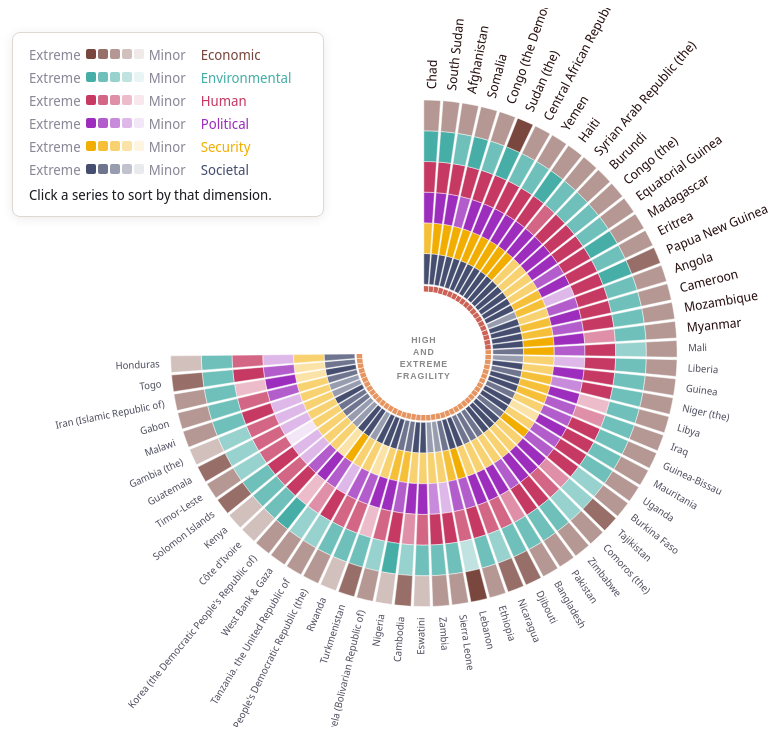
D3 v7 page, settled after 360 driven frames (6 s of simulated time); the page loaded 2 data file(s).


      // ─── DATA & I18N ──────────────────────────────────────────────────────────────
      Promise.all([
        d3.tsv("data-new.tsv", (d) => {
          // Fix European comma decimal separator before autoType
          const fixed = {};
          for (const [k, v] of Object.entries(d)) {
            fixed[k] = typeof v === "string" ? v.replace(",", ".") : v;
          }
          return d3.autoType(fixed);
        }),
        d3.json("locales.json"),
      ]).then(([contexts, locales]) => {
        const lang = new URLSearchParams(window.location.search).get("lang") || "en";
        const t = locales[lang] || locales["en"];

        // Apply static DOM translations
        document.title = t.title;
        const searchEl = document.getElementById("search");
        if (searchEl) searchEl.placeholder = t.search_placeholder;
        document.getElementById("legend-hint").textContent = t.legend_hint;
        document.getElementById("tt-total-label").textContent = t.overall_score;

        const nameKey = lang === "fr" ? "country-fr" : "country";

      // ─── DIMENSIONS ───────────────────────────────────────────────────────────────
      const dims = [
        { key: "soc", label: t.dims.soc, color: "#464E70" },
        { key: "sec", label: t.dims.sec, color: "#F2AE00" },
        { key: "pol", label: t.dims.pol, color: "#9D2EBD" },
        { key: "hum", label: t.dims.hum, color: "#C63963" },
        { key: "env", label: t.dims.env, color: "#46AEA7" },
        { key: "eco", label: t.dims.eco, color: "#7A473E" },
      ];

      // Categorical scale: 1 = most fragile (full color), 5 = least fragile (pale)

      // ─── HELPERS ──────────────────────────────────────────────────────────────────
      function paleTint(hex, s) {
        const c = d3.color(hex);
        return d3
          .rgb(
            c.r + (255 - c.r) * s,
            c.g + (255 - c.g) * s,
            c.b + (255 - c.b) * s,
          )
          .formatHex();
      }

      function dimFill(dimKey, ctx) {
        const d = dims.find((x) => x.key === dimKey);
        const cat = ctx[dimKey]; // 1 (most fragile) → 5 (least fragile)
        const tintAmount = (cat - 1) / 4 * 0.88;
        return paleTint(d.color, tintAmount);
      }

      // ─── BUILD SCALE LEGEND ────────────────────────────────────────────────────────
      [...dims].reverse().forEach((d) => {
        const row = document.createElement("div");
        row.className = "scale-row";
        row.dataset.key = d.key;
        const swatches = [1, 2, 3, 4, 5].map(cat => {
          const color = paleTint(d.color, (cat - 1) / 4 * 0.88);
          return `<div class="scale-swatch" style="background:${color}" title="${t.category} ${cat}"></div>`;
        }).join("");
        row.innerHTML = `
      <span class="scale-end">${t.scale_extreme}</span>
      <div class="scale-swatches">${swatches}</div>
      <span class="scale-end">${t.scale_minor}</span>
      <span class="scale-name" style="color:${d.color}">${d.label}</span>`;
        document.getElementById("scale-legend").appendChild(row);
      });

      // ─── SORTING & REDRAW ─────────────────────────────────────────────────────────
      let sortByDim = null; // Track which dimension we're sorting by
      let arcGroups = []; // Will hold arc group data

      function redrawVisualization() {
        // Clear previous SVG content except background
        d3.selectAll(".seg-group").remove();
        arcGroups = [];

        // Create a sorted copy of contexts
        let sortedContexts = [...contexts];
        if (sortByDim) {
          sortedContexts.sort((a, b) => a[sortByDim] - b[sortByDim]);
        } else {
          sortedContexts.sort((a, b) => a.overall - b.overall);
        }

        // Redraw segments in new order
        sortedContexts.forEach((ctx, i) => {
          drawSegment(ctx, i, sortedContexts);
        });
      }

      function drawSegment(ctx, i, sortedContexts) {
        const t0 = angleStart + i * (segAngle + gapAngle);
        const t1 = t0 + segAngle;
        const tMid = (t0 + t1) / 2;

        const g = svg.append("g").attr("class", "seg-group").attr("data-i", i);
        const patches = [];

        // 6 dim rings
        dims.forEach((dim, j) => {
          const rIn = innerR + j * ringThick;
          const rOut = innerR + (j + 1) * ringThick;
          const fill = dimFill(dim.key, ctx);

          const path = g
            .append("path")
            .attr("transform", `translate(${cx},${cy})`)
            .attr(
              "d",
              arcGen({
                innerRadius: rIn,
                outerRadius: rOut,
                startAngle: t0,
                endAngle: t1,
              }),
            )
            .attr("fill", fill)
            .attr("stroke", "#FFFFFF")
            .attr("stroke-width", 0.5);

          patches.push({ path, dim, j, fill });
        });

        // Thin tier marker on inner edge
        const tierCol = ctx.tier === "extreme" ? "#BF3A2B" : "#E07B39";
        g.append("path")
          .attr("transform", `translate(${cx},${cy})`)
          .attr(
            "d",
            arcGen({
              innerRadius: innerR - 8,
              outerRadius: innerR - 2,
              startAngle: t0,
              endAngle: t1,
            }),
          )
          .attr("fill", tierCol)
          .attr("opacity", 0.8);

        // Ghost arc for hover
        g.append("path")
          .attr("transform", `translate(${cx},${cy})`)
          .attr(
            "d",
            arcGen({
              innerRadius: innerR - 9,
              outerRadius: outerR + 3,
              startAngle: t0,
              endAngle: t1,
            }),
          )
          .attr("fill", "transparent")
          .attr("cursor", "pointer")
          .on("mousemove", (ev) => showTip(ev, ctx, i, patches))
          .on("mouseleave", () => {
            hideTip();
            if (highlighted === null) resetAll();
          })
          .on("click", () => handleClick(i));

        // ── Country name label
        const labelR = outerR + 12;
        const lx = cx + labelR * Math.sin(tMid);
        const ly = cy - labelR * Math.cos(tMid);

        const tMidDeg = ((((tMid * 180) / Math.PI) % 360) + 360) % 360;
        const flip = tMidDeg > 180;
        const rotDeg = tMidDeg - 90 + (flip ? 180 : 0);
        const anchor = flip ? "end" : "start";

        g.append("text")
          .attr("class", "ctry-lbl")
          .attr("transform", `translate(${lx},${ly}) rotate(${rotDeg})`)
          .attr("text-anchor", anchor)
          .attr("dominant-baseline", "middle")
          .attr("font-family", "'Noto Sans Display',sans-serif")
          .attr("font-size", ctx.tier === "extreme" ? 14.0 : 11.0)
          .attr("font-weight", ctx.tier === "extreme" ? 500 : 400)
          .attr("fill", ctx.tier === "extreme" ? "#271010" : "#505060")
          .style("pointer-events", "none")
          .text(ctx[nameKey]);

        arcGroups.push({ ctx, patches, g });
      }

      // ─── SVG SETUP ────────────────────────────────────────────────────────────────
      const W = 750,
        H = 750;
      const cx = 482,
        cy = 375;

      // Geometry
      const innerR = 75;
      const outerR = 275;
      const bandThick = outerR - innerR; // 195
      const ringThick = bandThick / dims.length; // 32.5 each
      const N = contexts.length; // 61

      // 270° arc: opens at bottom, most fragile at left side (225°), least at right (135°)
      const totalAngle = Math.PI * 1.5; // 270°
      const angleStart = Math.PI * 0; // 225° = lower-left (d3: 0=top, CW)
      const gapAngle = 0.01; // thin gap between countries
      const segAngle = (totalAngle - N * gapAngle) / N;

      const svg = d3.select("#snail-svg");
      const arcGen = d3.arc();

      // Background
      svg
        .append("rect")
        .attr("width", W)
        .attr("height", H)
        //.attr("fill", "#F4F1EC");
        .attr("fill", "#FFFFFF");

      // ── Title ─────────────────────────────────────────────────────────────────────
      /*      svg
        .append("text")
        .attr("x", cx)
        .attr("y", 36)
        .attr("text-anchor", "middle")
        .attr("font-family", "'Noto Sans Display',sans-serif")
        .attr("font-size", 18)
        .attr("font-weight", 600)
        .attr("fill", "#1C1B22")
        .text("The Fragility Snail · 2025");

      svg
        .append("text")
        .attr("x", cx)
        .attr("y", 54)
        .attr("text-anchor", "middle")
        .attr("font-family", "'Noto Sans Display',sans-serif")
        .attr("font-size", 10.5)
        .attr("fill", "#999")
        .text(
          "61 fragile contexts · 6 dimensions · ordered most → least fragile",
        );
*/
      // ── Center medallion ──────────────────────────────────────────────────────────
      const cg = svg.append("g").attr("transform", `translate(${cx},${cy})`);
      cg.append("circle")
        .attr("r", innerR - 5)
        .attr("fill", "#FFFFFF");
      cg.append("circle")
        .attr("r", innerR - 5)
        .attr("fill", "none")
        .attr("stroke", "#FFFFFF")
        .attr("stroke-width", 1.5);
      t.center.forEach((w, i) => {
        cg.append("text")
          .attr("text-anchor", "middle")
          .attr("y", (i - 0.5) * 13 -5)
          .attr("font-family", "'Noto Sans Displays',sans-serif")
          .attr("font-size", 9.5)
          .attr("font-weight", 600)
          .attr("fill", "#888")
          .attr("letter-spacing", "0.1em")
          .text(w);
      });

      // ── Endpoint annotations ──────────────────────────────────────────────────────
      /**  const annoR = outerR + 60;
      // Start: lower-left  (225°)
      {
        const ax = cx + annoR * Math.sin(angleStart - 0.08);
        const ay = cy - annoR * Math.cos(angleStart - 0.08);
        svg
          .append("text")
          .attr("x", ax)
          .attr("y", ay)
          .attr("text-anchor", "end")
          .attr("font-family", "'Noto Sans Display',sans-serif")
          .attr("font-size", 9)
          .attr("font-weight", 600)
          .attr("fill", "#BF3A2B")
          .attr("letter-spacing", "0.07em")
          .text("← MOST FRAGILE");
      }
      // End: lower-right (135°, = angleStart + totalAngle)
      {
        const angleEnd = angleStart + totalAngle;
        const ax = cx + annoR * Math.sin(angleEnd + 0.08);
        const ay = cy - annoR * Math.cos(angleEnd + 0.08);
        svg
          .append("text")
          .attr("x", ax)
          .attr("y", ay)
          .attr("text-anchor", "start")
          .attr("font-family", "'Noto Sans Display',sans-serif")
          .attr("font-size", 9)
          .attr("font-weight", 600)
          .attr("fill", "#888")
          .attr("letter-spacing", "0.07em")
          .text("LEAST FRAGILE →");
      }
**/
      // Initial draw
      redrawVisualization();

      // ── Bottom ring legend ────────────────────────────────────────────────────────
      /** const legY = H - 22;
      const legW = dims.length * 110;
      const legX0 = cx - legW / 2;
      dims.forEach((d, j) => {
        const lx = legX0 + j * 110;
        svg
          .append("rect")
          .attr("x", lx)
          .attr("y", legY - 9)
          .attr("width", 9)
          .attr("height", 9)
          .attr("rx", 2)
          .attr("fill", d.color);
        svg
          .append("text")
          .attr("x", lx + 13)
          .attr("y", legY - 1)
          .attr("font-family", "'Noto Sans Display',sans-serif")
          .attr("font-size", 9.5)
          .attr("fill", "#666")
          .text(`${d.label}`);
        //.text(`R${j + 1} — ${d.label}`);
      });
**/
      // ── STATE & INTERACTION ───────────────────────────────────────────────────────
      let activeDim = null;
      let highlighted = null;
      const tt = document.getElementById("tt");

      function showTip(ev, ctx, i, patches) {
        // Dim all other segments
        arcGroups.forEach((ag, j) => {
          const fade = j !== i;
          ag.patches.forEach(({ path }) =>
            path.attr("opacity", fade ? 0.13 : 1),
          );
          ag.g.selectAll(".ctry-lbl").attr("fill-opacity", fade ? 0.15 : 1);
        });

        // Fill tooltip
        document.getElementById("tt-name").textContent = ctx[nameKey];
        const tierEl = document.getElementById("tt-tier");
        tierEl.textContent =
          ctx.tier === "extreme" ? t.tier_extreme : t.tier_high;
        tierEl.style.color = ctx.tier === "extreme" ? "#BF3A2B" : "#E07B39";
        document.getElementById("tt-tv").textContent = ctx.overall.toFixed(2);

        document.getElementById("tt-dims").innerHTML = [...dims]
          .reverse()
          .map((d) => {
            const patch = patches.find((p) => p.dim.key === d.key);
            const fill = patch?.fill || d.color;
            return `<div class="tt-dr">
        <span class="tt-dn">${d.label}</span>
        <div class="tt-bg"><div class="tt-fill" style="width:${(6 - ctx[d.key]) * 20}%;background:${fill}"></div></div>
        <span class="tt-dv">${ctx[d.key]}</span>
      </div>`;
          })
          .join("");

        // Position
        const vw = window.innerWidth,
          vh = window.innerHeight;
        let x = ev.clientX + 14,
          y = ev.clientY - 12;
        if (x + 240 > vw) x = ev.clientX - 244;
        if (y + 280 > vh) y = vh - 285;
        tt.style.left = x + "px";
        tt.style.top = y + "px";
        tt.classList.add("on");
      }

      function hideTip() {
        tt.classList.remove("on");
      }

      function resetAll() {
        arcGroups.forEach((ag) => {
          ag.patches.forEach(({ path, dim, j }) => {
            const fade = activeDim && dim.key !== activeDim;
            path.attr("opacity", fade ? 0.5: 1); // Determine opacity based on active dimension
          });
          ag.g.selectAll(".ctry-lbl").attr("fill-opacity", 1);
        });
      }

      function handleClick(i) {
        const ctx = contexts[i];
        window.open("https://www.oecd.org/" + lang + "/data/dashboards/multidimensional-fragility/fragility-profiles.html?oecdcontrol-chart-control-bar-b8282fc8a2-var1=" + ctx.iso3.toLowerCase(), "_blank");
        if (highlighted === i) {
          highlighted = null;
          resetAll();
          return;
        }
        highlighted = i;
        arcGroups.forEach((ag, j) => {
          const fade = j !== i;
          ag.patches.forEach(({ path }) =>
            path.attr("opacity", fade ? 0.1 : 1),
          );
          ag.g.selectAll(".ctry-lbl").attr("fill-opacity", fade ? 0.12 : 1);
        });
      }

      // Dimension filter
      const handleDimensionClick = (key) => {
        activeDim = activeDim === key ? null : key;
        sortByDim = activeDim; // Update sort dimension
        highlighted = null;
        document.querySelectorAll(".dim-row").forEach((e) => {
          e.classList.toggle(
            "faded",
            !!activeDim && e.dataset.key !== activeDim,
          );
          e.classList.toggle("active", e.dataset.key === activeDim);
        });
        document.querySelectorAll(".scale-row").forEach((e) => {
          e.classList.toggle(
            "faded",
            !!activeDim && e.dataset.key !== activeDim,
          );
          e.classList.toggle("active", e.dataset.key === activeDim);
        });
        redrawVisualization(); // Redraw with new sort order
        resetAll();
      };

      document.querySelectorAll(".scale-row").forEach((el) => {
        el.addEventListener("click", () => {
          handleDimensionClick(el.dataset.key);
        });
      });

      // Search
      document.getElementById("search").addEventListener("input", function () {
        const q = this.value.toLowerCase().trim();
        if (!q) {
          highlighted = null;
          resetAll();
          return;
        }
        const idx = contexts.findIndex((c) => c[nameKey].toLowerCase().includes(q));
        if (idx >= 0) handleClick(idx);
        else {
          highlighted = null;
          resetAll();
        }
      });

      // ── Entrance animation ─────────────────────────────────────────────────────────
      arcGroups.forEach(({ patches }, i) => {
        patches.forEach(({ path }, j) => {
          path
            .attr("opacity", 0)
            .transition()
            .delay(i * 16 + j * 4)
            .duration(500)
            .ease(d3.easeCubicOut)
            .attr("opacity", 1);
        });
      });
      }); // end Promise.all
    

### data: data-new.tsv
iso3	country	overall	tier	Economic.PC1	Environmental.PC1	Human.PC1	Political.PC1	Security.PC1	Societal.PC1	eco	env	hum	pol	sec	soc	country-fr
TCD	Chad	-4.661	extreme	-2.829	-4.128	-6.447	-4.306	-2.007	-3.153	3	1	1	1	2	1	Tchad
SSD	South Sudan	-4.453	extreme	-2.707	-2.711	-5.192	-3.851	-5.289	-4.233	3	1	1	1	1	1	Soudan du Sud
AFG	Afghanistan	-4.435	extreme	-3.224	-2.853	-4.332	-4.937	-4.193	-4.583	3	2	1	1	1	1	Afghanistan
SOM	Somalia	-4.276	extreme	-2.854	-3.183	-4.698	-2.25	-5.621	-3.072	3	1	1	2	1	1	Somalie
COD	Congo (the Democratic Republic of the)	-4.247	extreme	-2.871	-2.686	-5.952	-3.078	-4.146	-2.969	3	2	1	1	1	1	Congo (République démocratique du)
SDN	Sudan (the)	-4.114	extreme	-4.628	-2.393	-4.707	-3.607	-6.107	-2.751	1	1	1	1	1	1	Soudan (le)
CAF	Central African Republic (the)	-4.072	extreme	-2.064	-2.447	-7.627	-2.836	-5.742	-3.245	3	2	1	1	1	1	République centrafricaine (la)
YEM	Yemen	-4.063	extreme	-3.101	-2.953	-5.144	-4.375	-4.332	-3.257	3	2	1	1	1	1	Yémen
HTI	Haiti	-3.663	extreme	-1.913	-2.514	-2.582	-3.018	-4.823	-2.913	3	1	1	1	1	1	Haïti
SYR	Syrian Arab Republic (the)	-3.312	extreme	-2.833	-2.337	-1.327	-4.759	-6.919	-3.886	3	2	2	1	1	1	République arabe syrienne (la)
BDI	Burundi	-3.257	extreme	-2.371	-1.03	-3.407	-3.394	-1.005	-3.639	3	2	1	1	3	1	Burundi
COG	Congo (the)	-3.223	extreme	-2.175	-1.862	-2.893	-3.675	-1.303	-2.298	3	2	1	1	3	1	Congo (le)
GNQ	Equatorial Guinea	-2.993	extreme	-2.424	-0.9186	-4.414	-4.476	0.2996	-3.021	3	2	1	1	3	1	Guinée équatoriale
MDG	Madagascar	-2.955	extreme	-1.724	-2.516	-4.492	-1.56	-0.5875	-1.501	3	1	1	2	3	1	Madagascar
ERI	Eritrea	-2.919	extreme	-1.868	-1.554	-3.732	-5.115	-1.471	-3.724	3	2	1	1	2	1	Erythrée
PNG	Papua New Guinea	-2.8	extreme	-0.8478	-2.549	-3.994	-0.381	-2.146	-0.5075	2	1	1	4	2	3	Papouasie-Nouvelle-Guinée
AGO	Angola	-2.788	extreme	-1.741	-1.664	-6.022	-1.347	0.07408	-2.334	3	2	1	2	3	1	Angola
CMR	Cameroon	-2.773	extreme	-1.145	-1.705	-3.076	-2.913	-1.954	-2.071	3	2	1	1	2	1	Cameroun
MOZ	Mozambique	-2.734	extreme	-1.614	-1.423	-4.603	-1.53	-1.485	-2.091	3	2	1	2	2	1	Mozambique
MMR	Myanmar	-2.714	extreme	-1.872	-2.629	-0.1292	-4.343	-4.524	-2.803	3	2	3	1	1	1	Myanmar
MLI	Mali	-2.63	high	-1.686	-1.85	-3.936	-1.239	-4.41	-1.025	3	3	1	2	1	2	Mali
LBR	Liberia	-2.612	high	-1.48	-2.059	-3.774	0.04097	-0.919	-0.113	3	2	1	4	3	3	Libéria
GIN	Guinea	-2.591	high	-1.295	-0.9421	-4.746	-3.435	-0.8881	-2.075	3	2	1	1	3	1	Guinée
NER	Niger (the)	-2.586	high	-2.17	-2.983	-5.684	-0.5842	-2.415	-0.04124	3	2	1	3	2	2	Niger (le)
LBY	Libya	-2.571	high	-2.524	-2.315	0.7995	-2.869	-2.99	-2.501	3	2	4	1	2	1	Libye
IRQ	Iraq	-2.38	high	-2.817	-1.85	-0.2458	-1.621	-1.612	-2.15	3	2	3	2	2	1	Iraq
GNB	Guinea-Bissau	-2.342	high	-2.061	-1.089	-3.19	-0.8286	-1.449	-1.237	3	2	1	2	3	2	Guinée-Bissau
MRT	Mauritania	-2.33	high	-1.306	-1.626	-2.927	-2.599	0.07266	-2.29	3	2	1	1	4	1	Mauritanie
UGA	Uganda	-2.321	high	-1.563	-1.09	-3.436	-1.813	-0.4304	-1.702	3	2	1	2	3	1	Ouganda
BFA	Burkina Faso	-2.21	high	-1.226	-1.499	-3.466	-2.533	-4.484	-0.7062	3	3	1	2	1	2	Burkina Faso
TJK	Tajikistan	-2.205	high	-1.23	-1.435	-0.4011	-4.328	-0.4902	-3.196	2	3	3	1	3	1	Tadjikistan
COM	Comoros (the)	-2.175	high	-1.328	0.1507	-2.072	-2.805	-0.8327	-1.994	3	3	2	1	3	1	Comores (les)
ZWE	Zimbabwe	-2.143	high	-2.311	-1.156	-2.595	-2.599	0.04581	-1.041	3	2	1	1	3	1	Zimbabwe
PAK	Pakistan	-2.114	high	-1.649	-2.37	-2.183	-2.008	-0.8125	-1.072	3	2	1	2	3	2	Pakistan
BGD	Bangladesh	-2.052	high	-1.847	-2.878	0.1791	-2.58	0.3431	-1.278	3	2	3	1	3	2	Bangladesh
DJI	Djibouti	-1.956	high	-0.5993	-1.659	-1.604	-2.943	-0.4479	-1.623	2	2	2	1	3	2	Djibouti
NIC	Nicaragua	-1.954	high	0.1505	-0.2871	-1.262	-4.578	-1.051	-3.687	2	3	2	1	3	1	Nicaragua
ETH	Ethiopia	-1.941	high	-1.486	-1.341	-3.762	-2.283	-2.523	-1.895	3	2	1	2	1	1	Ethiopie
LBN	Lebanon	-1.939	high	-3.444	-0.08202	-1.134	-1.719	-2.603	-1.073	1	4	2	2	2	2	Liban
SLE	Sierra Leone	-1.936	high	-1.995	-1.96	-2.599	0.5168	-0.2828	0.8409	3	2	1	4	3	3	Sierra Leone
ZMB	Zambia	-1.923	high	-1.876	-0.6677	-2.916	1.048	0.2991	-1.362	3	2	1	3	3	3	Zambie
SWZ	Eswatini	-1.891	high	0.4766	-0.5139	-1.497	-3.313	0.03494	-2.91	4	2	2	1	3	1	Eswatini
KHM	Cambodia	-1.882	high	-0.1985	-1.41	-0.2286	-3.503	-0.8782	-2.337	2	3	3	1	3	1	Cambodge
NGA	Nigeria	-1.867	high	-0.8981	-2.312	-2.698	-1.293	-1.709	-0.0653	4	1	1	2	2	2	Nigéria
VEN	Venezuela (Bolivarian Republic of)	-1.69	high	-0.6852	-0.6881	-0.3658	-4.019	-1.975	-1.424	3	3	2	1	2	2	Venezuela (République bolivarienne du)
TKM	Turkmenistan	-1.681	high	-0.9072	-0.6077	1.006	-4.856	-0.09564	-3.292	2	2	4	1	3	1	Turkménistan
RWA	Rwanda	-1.67	high	-0.6561	-1.828	-2.012	-2.026	1.219	-3.614	4	2	2	2	4	1	Rwanda
LAO	Lao People's Democratic Republic (the)	-1.571	high	-1.516	-0.653	-1.499	-2.598	-0.07292	-2.74	3	2	2	2	3	1	République démocratique populaire lao (l…
TZA	Tanzania. the United Republic of	-1.57	high	-1.458	-0.9706	-2.786	0.5244	-0.2257	-0.4362	3	3	1	4	3	3	Tanzanie (République-Unie de)
PSE	West Bank & Gaza	-1.555	high	-2.406	-0.4379	0.05441	-3.148	-2.873	-3.046	3	3	3	2	1	1	Cisjordanie et bande de Gaza
PRK	Korea (the Democratic People's Republic …	-1.511	high	-1.565	-2.939	0.9338	-3.876	1.322	-3.944	3	1	4	1	4	1	Corée (République populaire démocratique…
CIV	Côte d'Ivoire	-1.492	high	-0.749	-1.186	-2.83	-0.9827	-0.1974	-0.6098	4	2	1	2	3	3	Côte d'Ivoire
KEN	Kenya	-1.463	high	-0.6339	-1.638	-1.325	0.4514	-0.9603	-0.09417	4	2	2	4	3	3	Kenya
SLB	Solomon Islands	-1.441	high	-0.9026	-1.689	-1.371	0.6384	-0.2574	0.09056	2	2	1	4	3	2	Îles Salomon
TLS	Timor-Leste	-1.427	high	-3.138	-0.6083	-1.316	1.668	-0.2406	0.4209	3	3	2	5	3	2	Timor-Leste
GTM	Guatemala	-1.427	high	-0.04726	0.3415	-1.677	0.0899	-0.4823	-1.988	2	3	2	4	3	1	Guatemala
GMB	Gambia (the)	-1.353	high	-0.9766	-1.425	-1.835	0.9902	-0.2422	0.8988	4	3	2	4	3	3	Gambie (la)
MWI	Malawi	-1.341	high	-1.847	-0.3635	-3.04	1.152	-0.1295	-0.1199	3	2	1	4	3	3	Malawi
GAB	Gabon	-1.281	high	-1.319	-0.5123	-1.797	-1.592	-0.5786	0.3318	3	2	2	2	3	2	Gabon
IRN	Iran (Islamic Republic of)	-1.254	high	-2.325	-1.623	1.779	-3.427	-0.4128	-2.245	3	2	4	1	4	1	Iran (République islamique d')
... 2 more rows

### data: locales.json
{
 "en": {
  "title": "States of Fragility — Snail",
  "search_placeholder": "Search country…",
  "legend_hint": "Click a series to sort by that dimension…",
  "scale_extreme": "Extreme",
  "scale_minor": "Minor",
  "tier_extreme": "Extreme Fragility",
  "tier_high": "High Fragility",
  "overall_score": "Overall Score",
  "center": [
   "HIGH",
   "AND",
   "EXTREME",
   "FRAGILITY"
  ],
  "category": "Category",
  "dims": {
   "soc": "Societal",
   "sec": "Security",
   "pol": "Political",
   "hum": "Human",
   "env": "Environmental",
   "eco": "Economic"
  }
 },
 "fr": {
  "title": "États de fragilité — Escargot",
  "search_placeholder": "Rechercher un pays…",
  "legend_hint": "Cliquez sur une série pour trier par cet…",
  "scale_extreme": "Extrême",
  "scale_minor": "Mineure",
  "tier_extreme": "Fragilité extrême",
  "tier_high": "Fragilité élevée",
  "overall_score": "Score global",
  "center": [
   "HAUTE",
   "ET",
   "EXTRÊME",
   "FRAGILITÉ"
  ],
  "category": "Catégorie",
  "dims": {
   "soc": "Sociétale",
   "sec": "Sécurité",
   "pol": "Politique",
   "hum": "Humaine",
   "env": "Environnementale",
   "eco": "Économique"
  }
 }
}